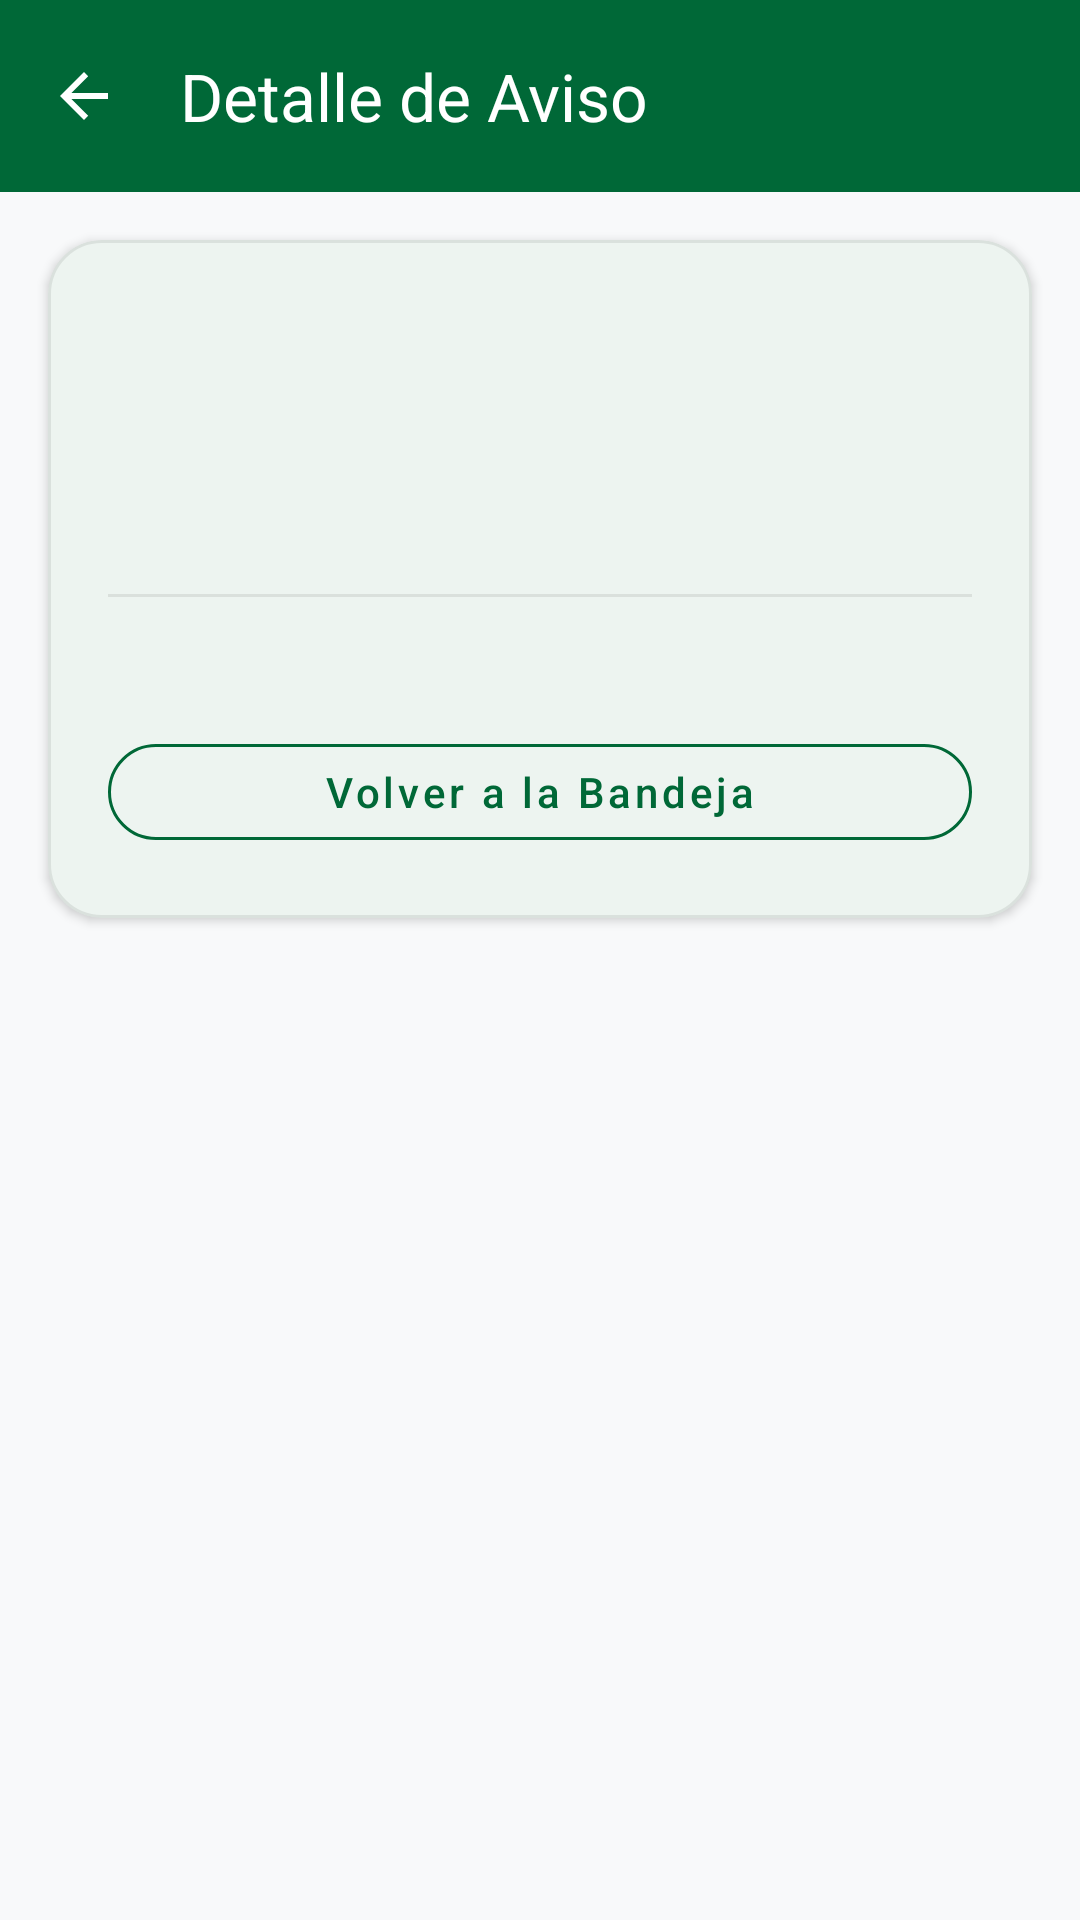

The Android layout XML behind this screen, and the referenced resources:
<!-- AndroidManifest.xml: application theme Theme.PerúViajero -->
<!-- res/layout/activity_detalle_aviso.xml -->
<?xml version="1.0" encoding="utf-8"?>
<LinearLayout xmlns:android="http://schemas.android.com/apk/res/android"
    xmlns:app="http://schemas.android.com/apk/res-auto"
    xmlns:tools="http://schemas.android.com/tools"
    android:layout_width="match_parent"
    android:layout_height="match_parent"
    android:background="?android:attr/colorBackground"
    android:orientation="vertical">

    <com.google.android.material.appbar.MaterialToolbar
        android:id="@+id/toolbarDetalleAviso"
        android:layout_width="match_parent"
        android:layout_height="?attr/actionBarSize"
        android:background="@color/colorPrimary"
        app:navigationIcon="?attr/homeAsUpIndicator"
        app:navigationIconTint="#FFFFFF"
        app:title="Detalle de Aviso"
        app:titleTextColor="#FFFFFF" />

    <ScrollView
        android:layout_width="match_parent"
        android:layout_height="match_parent">

        <com.google.android.material.card.MaterialCardView
            android:layout_width="match_parent"
            android:layout_height="wrap_content"
            android:layout_margin="16dp"
            app:cardBackgroundColor="@color/colorCardBackground"
            app:cardCornerRadius="18dp"
            app:cardElevation="2dp"
            app:strokeColor="#14000000"
            app:strokeWidth="1dp">

            <LinearLayout
                android:layout_width="match_parent"
                android:layout_height="wrap_content"
                android:orientation="vertical"
                android:padding="20dp">

                <TextView
                    android:id="@+id/tvDetalleAvisoTipo"
                    android:layout_width="wrap_content"
                    android:layout_height="wrap_content"
                    android:paddingHorizontal="12dp"
                    android:paddingVertical="4dp"
                    android:textColor="#FFFFFF"
                    android:textSize="11sp"
                    android:textStyle="bold"
                    tools:text="ALERTA" />

                <TextView
                    android:id="@+id/tvDetalleAvisoTitulo"
                    android:layout_width="match_parent"
                    android:layout_height="wrap_content"
                    android:layout_marginTop="12dp"
                    android:textColor="?android:attr/textColorPrimary"
                    android:textSize="20sp"
                    android:textStyle="bold"
                    tools:text="Clima despejado en Machu Picchu" />

                <TextView
                    android:id="@+id/tvDetalleAvisoMeta"
                    android:layout_width="match_parent"
                    android:layout_height="wrap_content"
                    android:layout_marginTop="6dp"
                    android:textColor="?android:attr/textColorSecondary"
                    android:textSize="12sp"
                    tools:text="Cusco • 19/11/2026 15:10" />

                <View
                    android:layout_width="match_parent"
                    android:layout_height="1dp"
                    android:layout_marginVertical="14dp"
                    android:background="#15000000" />

                <TextView
                    android:id="@+id/tvDetalleAvisoCuerpo"
                    android:layout_width="match_parent"
                    android:layout_height="wrap_content"
                    android:lineSpacingExtra="5dp"
                    android:textColor="?android:attr/textColorPrimary"
                    android:textSize="14sp"
                    tools:text="Contenido completo del aviso turístico." />

                <com.google.android.material.button.MaterialButton
                    android:id="@+id/btnDetalleAvisoAbrirUrl"
                    android:layout_width="match_parent"
                    android:layout_height="44dp"
                    android:layout_marginTop="18dp"
                    android:text="Abrir enlace oficial"
                    android:textAllCaps="false"
                    android:textColor="#FFFFFF"
                    android:visibility="gone"
                    app:backgroundTint="@color/colorPrimary"
                    app:cornerRadius="22dp"
                    tools:visibility="visible" />

                <com.google.android.material.button.MaterialButton
                    android:id="@+id/btnDetalleAvisoCerrar"
                    style="@style/Widget.MaterialComponents.Button.OutlinedButton"
                    android:layout_width="match_parent"
                    android:layout_height="44dp"
                    android:layout_marginTop="10dp"
                    android:text="Volver a la Bandeja"
                    android:textAllCaps="false"
                    android:textColor="@color/colorPrimary"
                    app:cornerRadius="22dp"
                    app:strokeColor="@color/colorPrimary" />
            </LinearLayout>
        </com.google.android.material.card.MaterialCardView>
    </ScrollView>
</LinearLayout>
<!-- resources referenced by this layout -->
<resources>
  <color name="colorCardBackground">#FFFFFF</color>
  <color name="colorPrimary">#006837</color>
  <style name="Theme.PerúViajero" parent="Base.Theme.PerúViajero" />
  <style name="Base.Theme.PerúViajero" parent="Theme.Material3.DayNight.NoActionBar">
          <item name="colorPrimary">@color/colorPrimary</item>
          <item name="colorPrimaryDark">@color/colorPrimaryDark</item>
          <item name="colorOnPrimary">@color/white</item>
          <item name="colorPrimaryContainer">#E6F4EC</item>
          <item name="colorOnPrimaryContainer">@color/colorPrimaryDark</item>
          <item name="colorSecondary">@color/colorAccent</item>
          <item name="colorOnSecondary">@color/white</item>
          <item name="colorError">@color/colorError</item>
          <item name="android:colorBackground">@color/colorBackground</item>
          <item name="colorSurface">@color/colorCardBackground</item>
          <item name="colorOnSurface">@color/colorTextPrimary</item>
          <item name="colorControlActivated">@color/colorPrimary</item>
          <item name="android:textColorPrimary">@color/colorTextPrimary</item>
          <item name="android:textColorSecondary">@color/colorTextSecondary</item>
          <item name="android:statusBarColor">@color/colorPrimaryDark</item>
      </style>
  <color name="colorPrimaryDark">#004D25</color>
  <color name="white">#FFFFFFFF</color>
  <color name="colorAccent">#C1272D</color>
  <color name="colorError">#D32F2F</color>
  <color name="colorBackground">#F8F9FA</color>
  <color name="colorTextPrimary">#212529</color>
  <color name="colorTextSecondary">#6C757D</color>
</resources>
